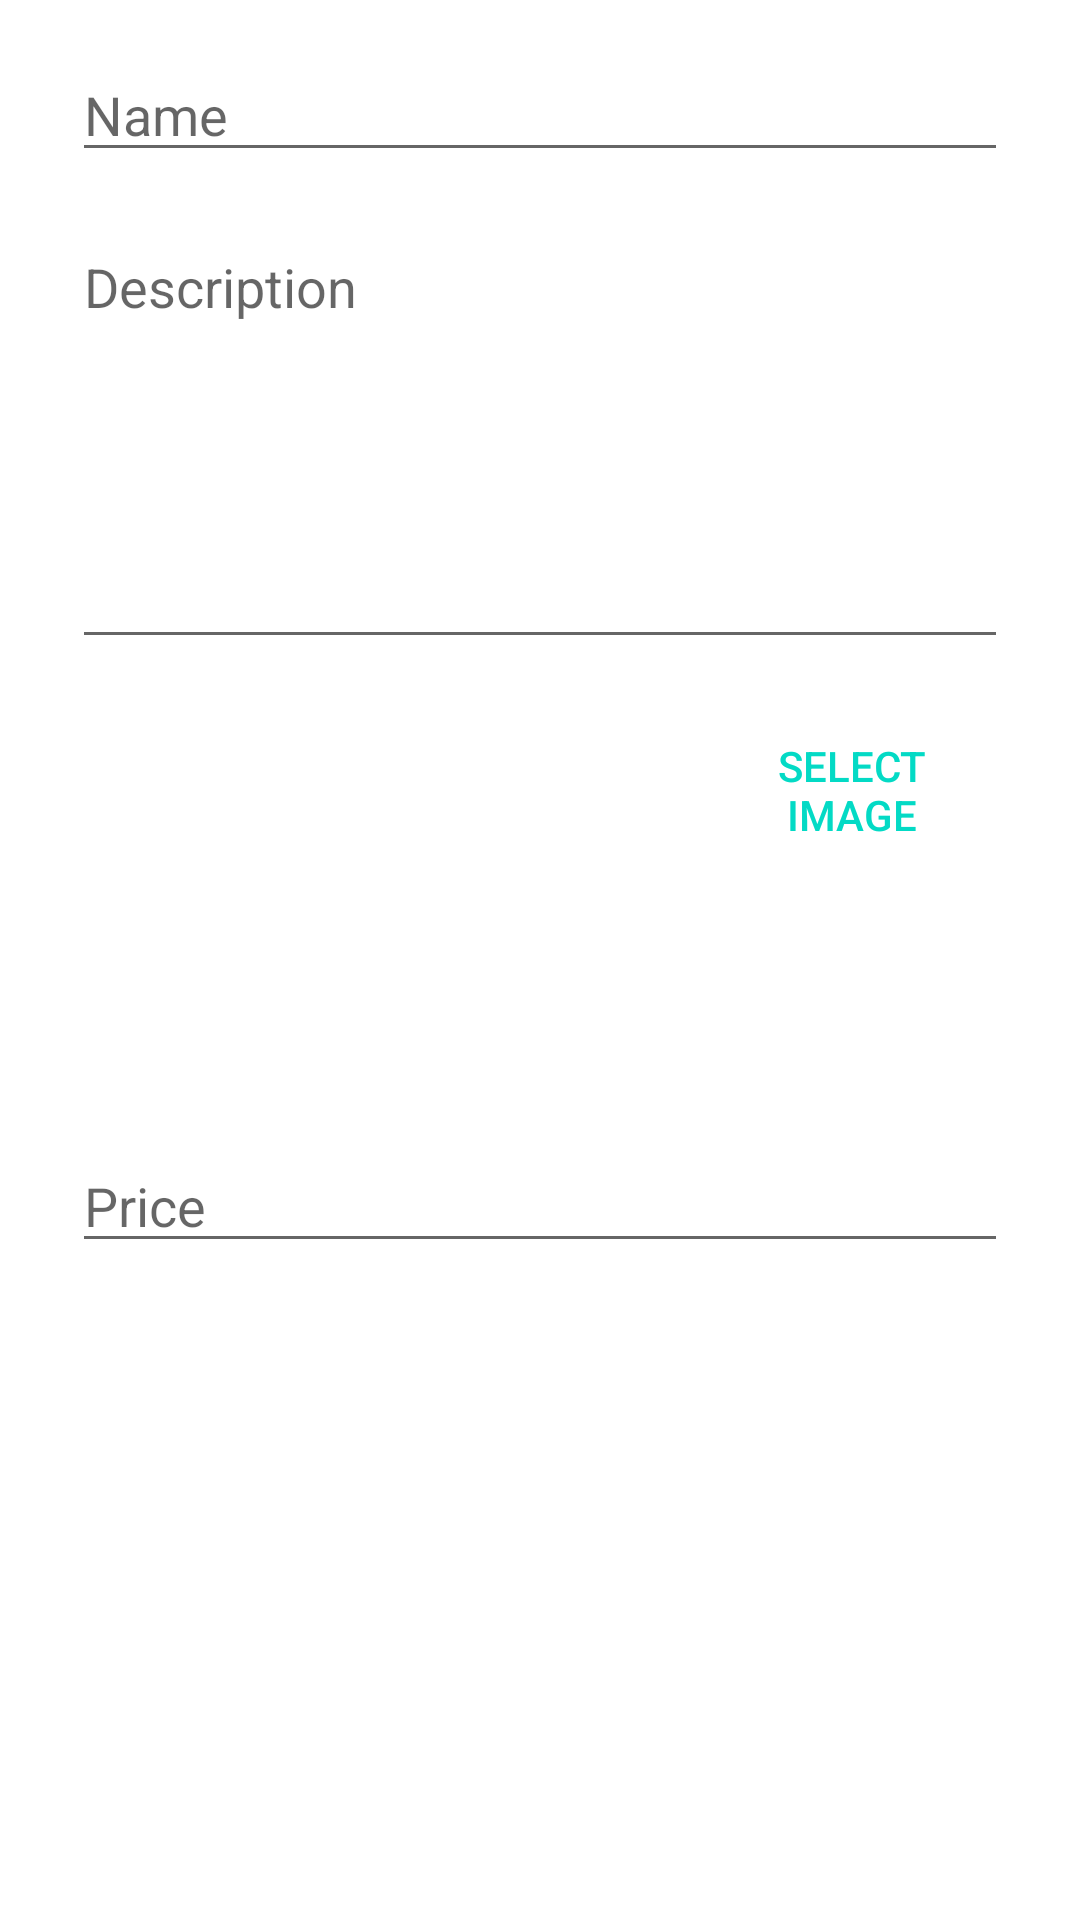

Write the Android layout XML for this screen, with the resource values it uses.
<!-- AndroidManifest.xml: application theme Theme.Res2RantManage -->
<!-- res/layout/food_details_dialog.xml -->
<?xml version="1.0" encoding="utf-8"?>
<LinearLayout
    xmlns:android="http://schemas.android.com/apk/res/android"
    xmlns:app="http://schemas.android.com/apk/res-auto"
    android:layout_width="match_parent"
    android:layout_height="match_parent"
    android:orientation="vertical">

    <EditText
        android:id="@+id/foodName"
        android:layout_width="match_parent"
        android:layout_height="wrap_content"
        android:layout_marginStart="24dp"
        android:layout_marginTop="16dp"
        android:layout_marginEnd="24dp"
        android:autofillHints="@string/food_name"
        android:ems="10"
        android:hint="@string/food_name"
        android:inputType="text" />

    <EditText
        android:id="@+id/foodDesc"
        android:layout_width="match_parent"
        android:layout_height="wrap_content"
        android:layout_marginStart="24dp"
        android:layout_marginTop="16dp"
        android:layout_marginEnd="24dp"
        android:ems="10"
        android:gravity="start|top"
        android:hint="@string/description"
        android:autofillHints="@string/description"
        android:inputType="textMultiLine"
        android:lines="6" />

    <LinearLayout
        android:paddingLeft="24dp"
        android:paddingRight="24dp"
        android:layout_marginTop="16dp"

        android:layout_width="match_parent"
        android:layout_height="wrap_content"
        android:orientation="horizontal">

        <ImageView
            android:id="@+id/foodPreview"
            android:layout_width="0dp"
            android:layout_height="128dp"
            android:layout_weight="2"
            android:contentDescription="@string/image"
            app:srcCompat="@drawable/ic_food" />

        <Button
            android:id="@+id/foodImageSelectButton"
            android:layout_width="0dp"
            style="@style/Widget.AppCompat.Button.ButtonBar.AlertDialog"
            android:layout_height="wrap_content"
            android:layout_weight="1"
            android:text="@string/select_image" />
    </LinearLayout>

    <EditText
        android:id="@+id/foodPrice"
        android:layout_width="match_parent"
        android:layout_height="wrap_content"
        android:layout_marginStart="24dp"
        android:layout_marginTop="16dp"
        android:layout_marginEnd="24dp"
        android:ems="10"
        android:hint="@string/price"
        android:inputType="numberDecimal"
        android:autofillHints="@string/price"/>


</LinearLayout>
<!-- resources referenced by this layout -->
<resources>
  <string name="description">Description</string>
  <string name="food_name">Name</string>
  <string name="image">Image</string>
  <string name="price">Price</string>
  <string name="select_image">Select Image</string>
  <style name="Theme.Res2RantManage" parent="Theme.MaterialComponents.DayNight.DarkActionBar">
          
          <item name="colorPrimary">@color/purple_500</item>
          <item name="colorPrimaryVariant">@color/purple_700</item>
          <item name="colorOnPrimary">@color/white</item>
          
          <item name="colorSecondary">@color/teal_200</item>
          <item name="colorSecondaryVariant">@color/teal_700</item>
          <item name="colorOnSecondary">@color/black</item>
          
          <item name="android:statusBarColor" tools:targetApi="l">?attr/colorPrimaryVariant</item>
          
      </style>
  <color name="purple_500">#FF6200EE</color>
  <color name="purple_700">#FF3700B3</color>
  <color name="white">#FFFFFFFF</color>
  <color name="teal_200">#FF03DAC5</color>
  <color name="teal_700">#FF018786</color>
  <color name="black">#FF000000</color>
</resources>
